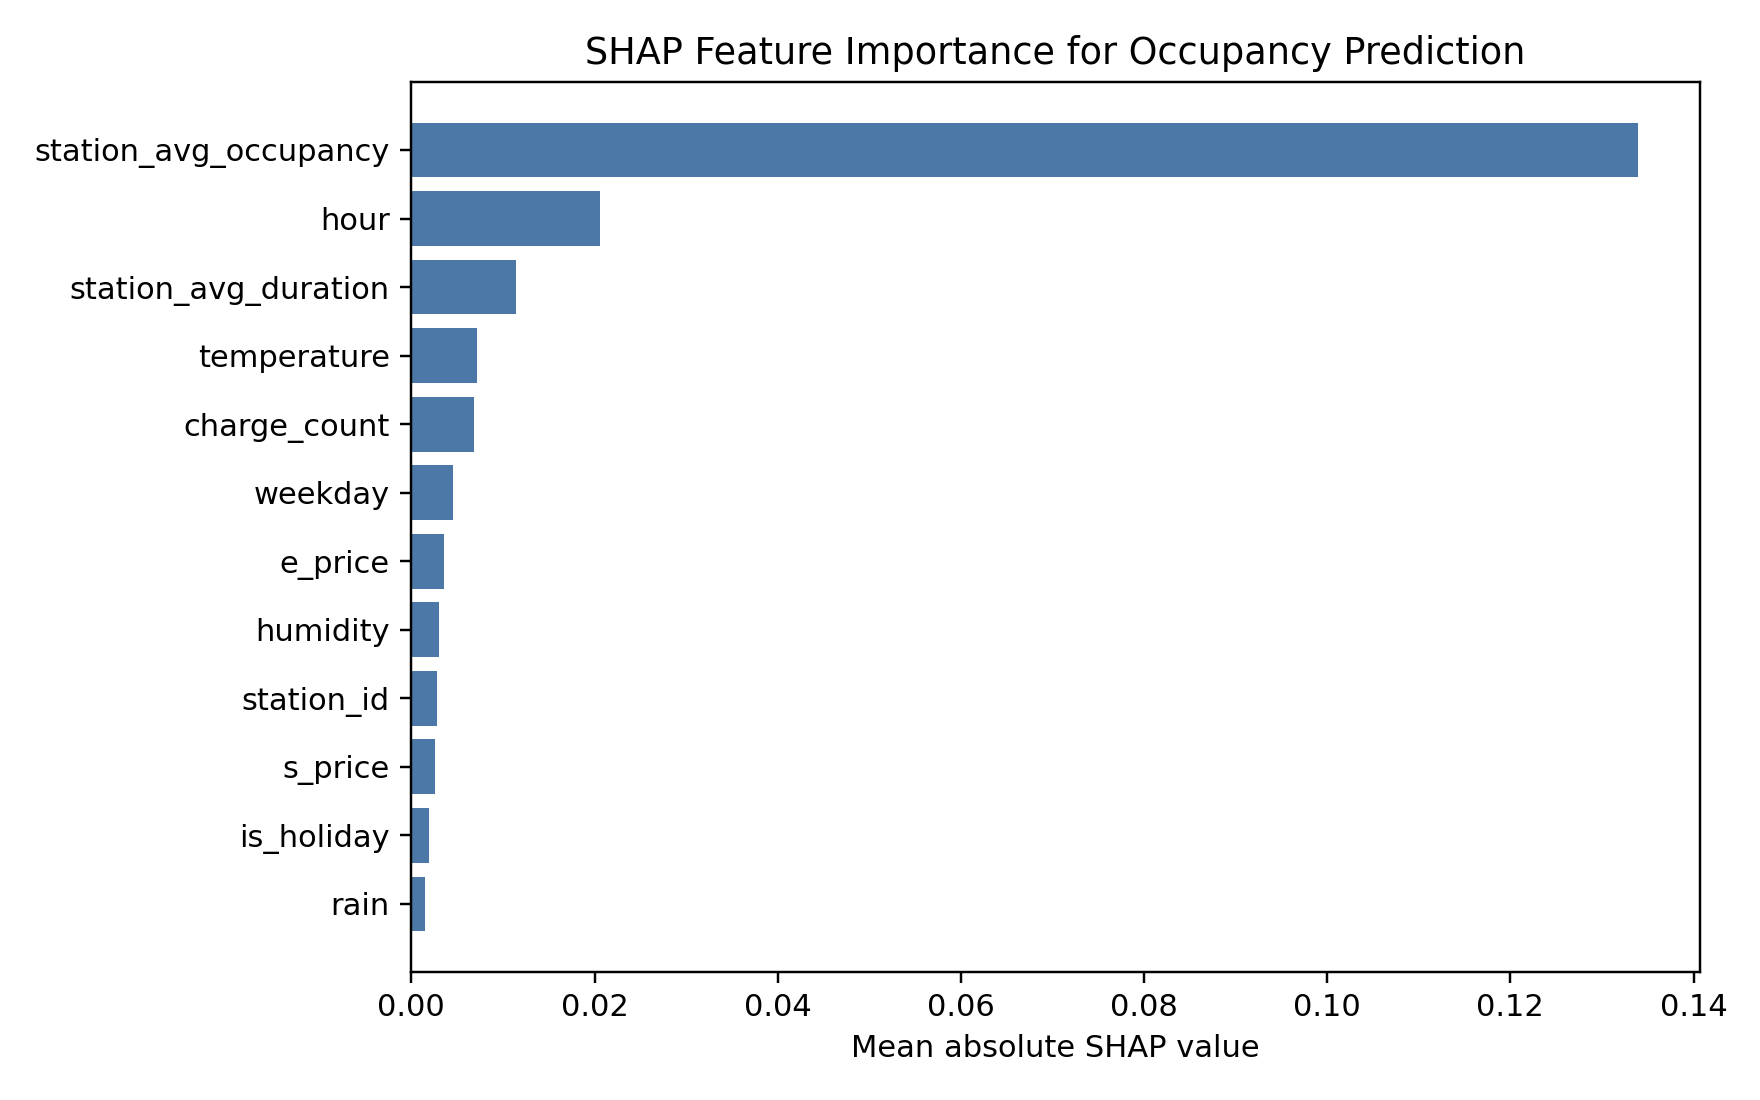

The data file committed next to this chart (first rows):
feature, mean_abs_shap
station_avg_occupancy, 0.134
hour, 0.02057
station_avg_duration, 0.01145
temperature, 0.007132
charge_count, 0.00689
weekday, 0.004536
e_price, 0.003543
humidity, 0.003059
station_id, 0.00278
s_price, 0.002592
is_holiday, 0.001952
rain, 0.001527
